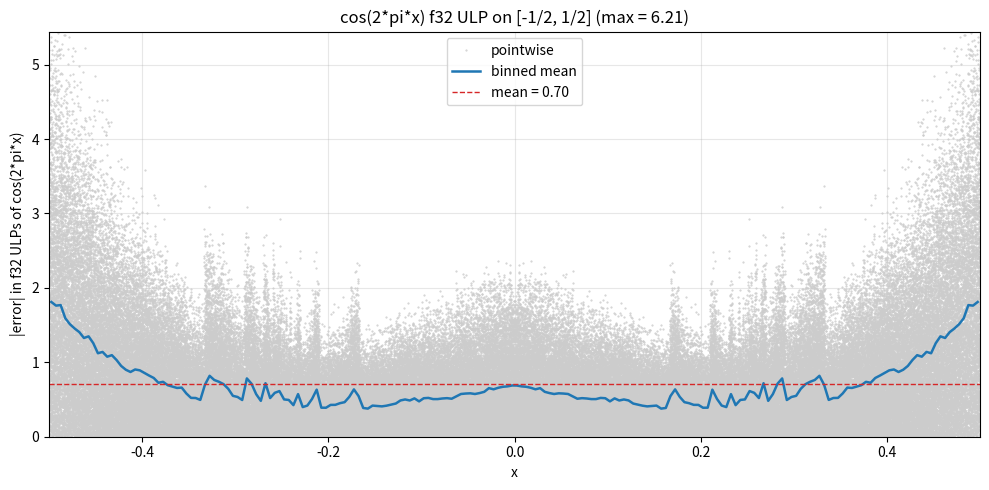

Python code for this plot: (Note: this script raises an exception after producing the figure.)
"""cos(2*pi*x) Chebyshev approximation on [-0.5, 0.5] (one full period).

cos(2*pi*x) has zeros at x = +/- 1/4 -- exactly representable in f32, so no
major/minor split needed. Factor:
    cos(2*pi*x) = (x^2 - 1/16) * Q(x^2),
where f(x) = cos(2*pi*x) / (x^2 - 1/16) is smooth and EVEN:
    f(0)        = -16            (cos(0)=1, / (-1/16))
    f(+/-1/4)   = -4*pi
Fit f via Chebyshev in t = 2x in [-1, 1], convert to monomials in x^2,
recover cos(2*pi*x) by the factored form.
"""

import matplotlib.pyplot as plt
import numpy as np
from numpy.polynomial import Chebyshev, Polynomial

PI = np.pi
TWO_PI = 2 * PI
HALF = 0.5
QUARTER = 0.25
SIXTEENTH = 1.0 / 16.0  # (1/4)^2


def f(x):
    """f(x) = cos(2*pi*x) / (x^2 - 1/16).  Smooth, even on [-1/2, 1/2]."""
    x = np.asarray(x, dtype=np.float64)
    out = np.empty_like(x)
    eps = 1e-3
    nearq = np.abs(np.abs(x) - QUARTER) < eps
    mid = ~nearq

    xm = x[mid]
    out[mid] = np.cos(TWO_PI * xm) / (xm * xm - SIXTEENTH)

    # Near x = s/4 (s = +/-1): u = x - s/4.
    # cos(2*pi*(s/4 + u)) = cos(s*pi/2 + 2*pi*u) = -s * sin(2*pi*u)
    # x^2 - 1/16 = u*(s/2 + u)
    # f = -s * sin(2*pi*u) / (u * (s/2 + u))
    #   = -s * 2*pi * sinc(2*pi*u) / (s/2 + u)
    xp = x[nearq]
    s = np.sign(xp)
    u = xp - s * QUARTER
    sinc_term = TWO_PI * (1 - (TWO_PI * u)**2 / 6 + (TWO_PI * u)**4 / 120)
    out[nearq] = -s * sinc_term / (s * HALF + u)

    return out


DEGREE = 12
cheb = Chebyshev.interpolate(lambda t: f(HALF * t), DEGREE, domain=[-1, 1])
print("Chebyshev coefficients of f((1/2)*t):")
for n, c in enumerate(cheb.coef):
    tag = "  (odd, ~0)" if n % 2 else ""
    print(f"  a_{n:2d} = {c: .6e}{tag}")

poly_t = cheb.convert(kind=Polynomial, domain=[-1, 1], window=[-1, 1])
coef_x = np.array([c * (2.0**k) for k, c in enumerate(poly_t.coef)])
Q_coef = coef_x[::2]

print(f"\nQ(x^2) such that f(x) ~ Q(x^2):")
for k, c in enumerate(Q_coef):
    print(f"  x^{2*k:2d}: {c: .15e}")


def approx_cos2pi(x):
    x = np.asarray(x, dtype=np.float64)
    x2 = x * x
    val = Q_coef[-1]
    for c in reversed(Q_coef[:-1]):
        val = val * x2 + c
    return (x2 - SIXTEENTH) * val


xs = np.linspace(-HALF, HALF, 200_001)
approx = approx_cos2pi(xs)
true = np.cos(TWO_PI * xs)
abs_err = np.abs(approx - true)
mask = np.abs(true) > 1e-6
rel_err = np.abs((approx[mask] - true[mask]) / true[mask])
print(f"\nf64 max abs err: {abs_err.max():.3e}, max rel err: {rel_err.max():.3e}")


def approx_cos2pi_f32(x):
    x = x.astype(np.float32)
    Q32 = Q_coef.astype(np.float32)
    q = np.float32(QUARTER)
    x2 = x * x
    val = Q32[-1]
    for c in reversed(Q32[:-1]):
        val = val * x2 + c
    # Factor (x^2 - 1/16) = (x - 1/4)(x + 1/4); 1/4 is exact in f32 and the
    # subtraction is Sterbenz-exact near x = +/- 1/4, avoiding the cancellation
    # that (x^2 - 1/16) would suffer (x^2 has already rounded).
    lo = x - q
    hi = x + q
    return (lo * hi) * val


xs32 = np.linspace(-HALF, HALF, 200_001, dtype=np.float32)
true64 = np.cos(TWO_PI * xs32.astype(np.float64))
approx32 = approx_cos2pi_f32(xs32).astype(np.float64)

ulp = np.abs(np.spacing(true64.astype(np.float32))).astype(np.float64)
ulp_err = np.abs(approx32 - true64) / np.where(ulp > 0, ulp, np.nan)
valid = np.isfinite(ulp_err) & (np.abs(true64) > 1e-6)

n_bins = 200
bin_edges = np.linspace(-HALF, HALF, n_bins + 1)
bin_idx = np.clip(np.searchsorted(bin_edges, xs32, side="right") - 1, 0, n_bins - 1)
sums = np.bincount(bin_idx, weights=np.where(valid, ulp_err, 0.0), minlength=n_bins)
counts = np.bincount(bin_idx, weights=valid.astype(np.float64), minlength=n_bins)
bin_mean = np.where(counts > 0, sums / np.maximum(counts, 1), np.nan)
bin_centers = 0.5 * (bin_edges[:-1] + bin_edges[1:])

overall_mean = ulp_err[valid].mean()
overall_max = ulp_err[valid].max()
print(f"f32 ULP: mean = {overall_mean:.2f}, max = {overall_max:.2f}")

fig, ax = plt.subplots(figsize=(10, 5))
ax.plot(xs32[valid], ulp_err[valid], ".", color="#cccccc", ms=1, label="pointwise")
ax.plot(bin_centers, bin_mean, color="#1f77b4", lw=1.8, label="binned mean")
ax.axhline(overall_mean, color="#d62728", ls="--", lw=1, label=f"mean = {overall_mean:.2f}")
ax.set_xlabel("x"); ax.set_ylabel("|error| in f32 ULPs of cos(2*pi*x)")
ax.set_title(f"cos(2*pi*x) f32 ULP on [-1/2, 1/2] (max = {overall_max:.2f})")
ax.set_xlim(-HALF, HALF); ax.set_ylim(0, np.nanpercentile(ulp_err[valid], 99.5) * 1.5)
ax.legend(); ax.grid(alpha=0.3); fig.tight_layout()
fig.savefig("work/out/cheb_cos2pi_ulp.png", dpi=130)
print("Saved work/out/cheb_cos2pi_ulp.png")


def _f(c):
    return f"{float(np.float32(c)):.9e}f"


print("\n// === C++ ===")
print(f"// cos(2*pi*x) on [-1/2, 1/2].  Max f32 ULP ~{overall_max:.2f}.")
print("inline float approx_cos2pi(float x) {")
print("    const float x2 = x * x;")
print(f"    float q = {_f(Q_coef[-1])};")
for c in reversed(Q_coef[:-1]):
    print(f"    q = q * x2 + {_f(c)};")
print("    const float lo = x - 0.25f;  // Sterbenz-exact near +/- 1/4")
print("    const float hi = x + 0.25f;")
print("    return (lo * hi) * q;")
print("}")
